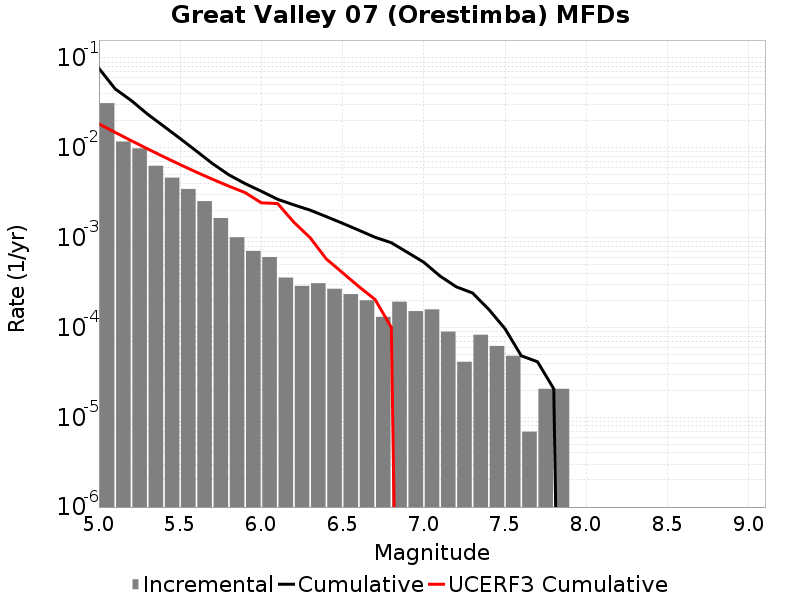

Source data for this figure (header and first rows):
Magnitude, Incremental Rate, Cumulative Rate, UCERF3 Cumulative Rate
5.05, 0.03144, 0.07671, 0.01843
5.15, 0.01175, 0.04528, 0.01484
5.25, 0.009866, 0.03352, 0.01199
5.35, 0.006315, 0.02366, 0.009726
5.45, 0.004657, 0.01734, 0.007926
5.55, 0.003482, 0.01269, 0.006497
5.65, 0.00255, 0.009203, 0.005361
5.75, 0.001651, 0.006654, 0.004459
5.85, 0.001009, 0.005002, 0.003741
5.95, 7.1165786E-4, 0.003994, 0.003172
6.05, 6.0801837E-4, 0.003282, 0.00244
6.15, 3.592836E-4, 0.002674, 0.002397
6.25, 2.901906E-4, 0.002315, 0.001484
6.35, 3.109185E-4, 0.002024, 9.982939E-4
6.45, 2.694627E-4, 0.001714, 5.7819113E-4
6.55, 2.349162E-4, 0.001444, 4.0642844E-4
6.65, 2.003697E-4, 0.001209, 2.8509687E-4
6.75, 1.312767E-4, 0.001009, 2.0469303E-4
6.85, 1.934604E-4, 8.7748107E-4, 1.0009144E-4
6.95, 1.5200459E-4, 6.840207E-4, 0.0
7.05, 1.589139E-4, 5.320161E-4, 0.0
7.15, 8.98209E-5, 3.731022E-4, 0.0
7.25, 4.1455798E-5, 2.832813E-4, 0.0
7.35, 8.2911596E-5, 2.418255E-4, 0.0
7.45, 6.21837E-5, 1.589139E-4, 0.0
7.55, 4.83651E-5, 9.67302E-5, 0.0
7.65, 6.9093E-6, 4.83651E-5, 0.0
7.75, 2.0727899E-5, 4.1455798E-5, 0.0
7.85, 2.0727899E-5, 2.0727899E-5, 0.0
7.95, 0.0, 0.0, 0.0
8.05, 0.0, 0.0, 0.0
8.15, 0.0, 0.0, 0.0
8.25, 0.0, 0.0, 0.0
8.35, 0.0, 0.0, 0.0
8.45, 0.0, 0.0, 0.0
8.55, 0.0, 0.0, 0.0
8.65, 0.0, 0.0, 0.0
8.75, 0.0, 0.0, 0.0
8.85, 0.0, 0.0, 0.0
8.95, 0.0, 0.0, 0.0
9.05, 0.0, 0.0, 0.0
